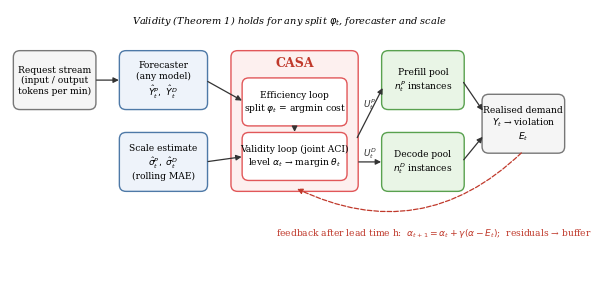

Recreate this plot in Python. (Note: this script raises an exception after producing the figure.)
import matplotlib; matplotlib.use("Agg"); import matplotlib.pyplot as plt
from matplotlib.patches import FancyBboxPatch
plt.rcParams.update({"font.family":"DejaVu Serif","font.size":8})
fig,ax=plt.subplots(figsize=(7.2,3.4),dpi=220); ax.set_xlim(0,100); ax.set_ylim(0,48); ax.axis("off")
def box(x,y,w,h,t,fc="#eef3fa",ec="#4e79a7",bold=False):
    ax.add_patch(FancyBboxPatch((x,y),w,h,boxstyle="round,pad=0.4,rounding_size=1.2",fc=fc,ec=ec,lw=1))
    ax.text(x+w/2,y+h/2,t,ha="center",va="center",fontsize=6.6,weight="bold" if bold else "normal")
def arr(x1,y1,x2,y2,t="",dy=1.2,ls="-"):
    ax.annotate("",(x2,y2),(x1,y1),arrowprops=dict(arrowstyle="-|>",lw=0.9,color="#333",ls=ls))
    if t: ax.text((x1+x2)/2,(y1+y2)/2+dy,t,ha="center",fontsize=6.4,color="#333")
box(1,30,14,10,"Request stream\n(input / output\ntokens per min)",fc="#f5f5f5",ec="#777")
box(20,30,15,10,"Forecaster\n(any model)\n$\\hat Y^P_t,\\ \\hat Y^D_t$")
box(20,15,15,10,"Scale estimate\n$\\hat\\sigma^P_t,\\ \\hat\\sigma^D_t$\n(rolling MAE)")
box(40,15,22,25,"",fc="#fdf0ef",ec="#e15759")
ax.text(51,37.6,"CASA",ha="center",fontsize=9,weight="bold",color="#c0392b")
box(42,27,18,8,"Efficiency loop\nsplit $\\varphi_t$ = argmin cost",fc="#ffffff",ec="#e15759")
box(42,17,18,8,"Validity loop (joint ACI)\nlevel $\\alpha_t$ → margin $\\theta_t$",fc="#ffffff",ec="#e15759")
box(67,30,14,10,"Prefill pool\n$n^P_t$ instances",fc="#e9f5e6",ec="#59a14f")
box(67,15,14,10,"Decode pool\n$n^D_t$ instances",fc="#e9f5e6",ec="#59a14f")
box(85,22,14,10,"Realised demand\n$Y_t$ → violation\n$E_t$",fc="#f5f5f5",ec="#777")
arr(15,35,20,35); arr(35,35,42,31); arr(35,20,42,21); arr(51,27,51,25)
arr(62,24,67,34,"$U^P_t$"); arr(62,20,67,20,"$U^D_t$")
arr(81,35,85,29); arr(81,20,85,25)
ax.annotate("",(51,15.3),(92,22),arrowprops=dict(arrowstyle="-|>",lw=0.9,color="#c0392b",ls="--",connectionstyle="arc3,rad=-0.35"))
ax.text(76,6.5,"feedback after lead time h:  $\\alpha_{t+1}=\\alpha_t+\\gamma(\\alpha-E_t)$;  residuals → buffer",ha="center",fontsize=6.6,color="#c0392b")
ax.text(50,45.5,"Validity (Theorem 1) holds for any split $\\varphi_t$, forecaster and scale",ha="center",fontsize=7,style="italic")
import os
os.makedirs(os.path.join(os.path.dirname(os.path.abspath(__file__)),"figures"),exist_ok=True)
fig.savefig(os.path.join(os.path.dirname(os.path.abspath(__file__)),"figures","fig1_architecture.png"),bbox_inches="tight"); print("ok")
